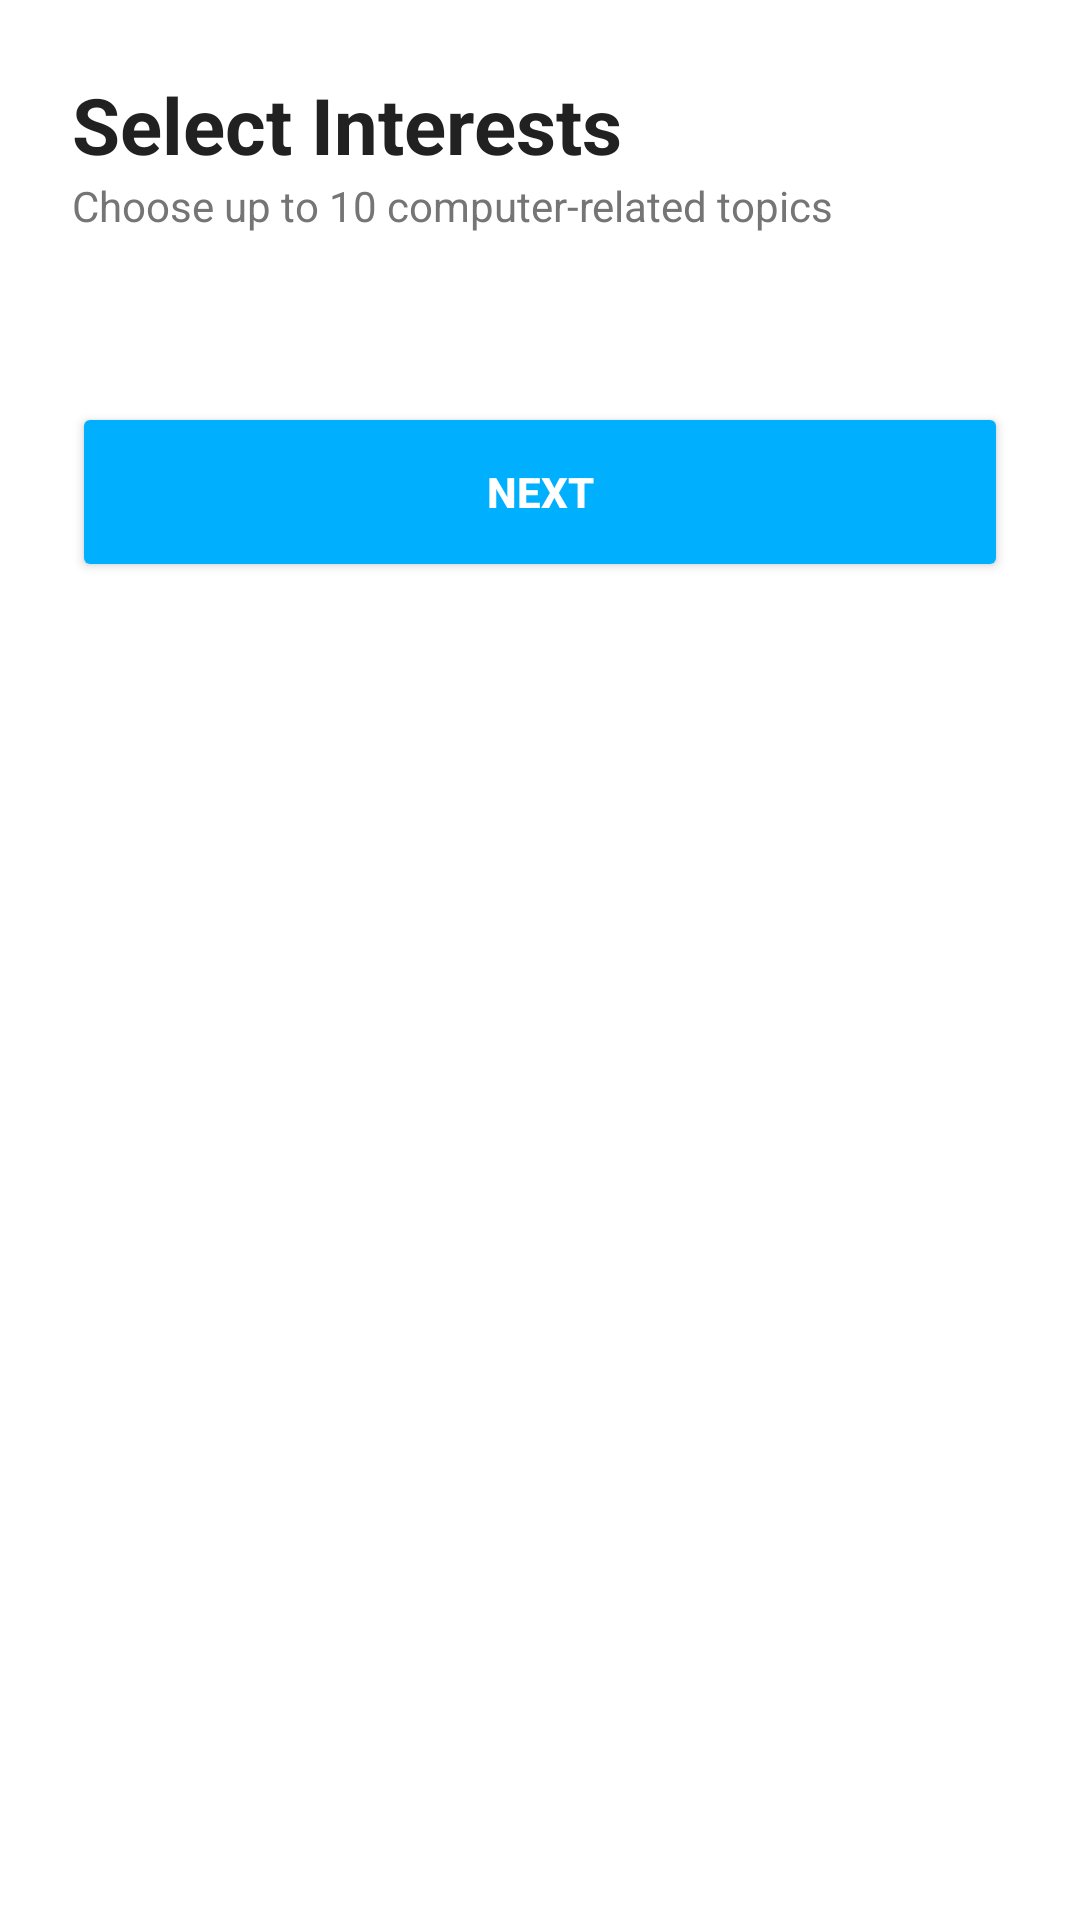

Produce the Android XML layout that renders to this screen, including the resource entries it uses.
<!-- AndroidManifest.xml: application theme Theme.SIT305_101D -->
<!-- res/layout/activity_interests.xml -->
<?xml version="1.0" encoding="utf-8"?>
<ScrollView xmlns:android="http://schemas.android.com/apk/res/android"
    xmlns:app="http://schemas.android.com/apk/res-auto"
    android:layout_width="match_parent"
    android:layout_height="match_parent"
    android:background="#FFFFFF">

    <LinearLayout
        android:layout_width="match_parent"
        android:layout_height="wrap_content"
        android:orientation="vertical"
        android:padding="24dp">

        <TextView
            android:layout_width="wrap_content"
            android:layout_height="wrap_content"
            android:text="@string/title_select_interests"
            android:textSize="26sp"
            android:textStyle="bold"
            android:textColor="#212121" />

        <TextView
            android:layout_width="wrap_content"
            android:layout_height="wrap_content"
            android:text="@string/subtitle_interests_limit"
            android:layout_marginBottom="24dp"
            android:textColor="#757575" />

        <com.google.android.material.chip.ChipGroup
            android:id="@+id/cgInterests"
            android:layout_width="match_parent"
            android:layout_height="wrap_content"
            app:chipSpacingHorizontal="8dp"
            app:chipSpacingVertical="8dp" />

        <Button
            android:id="@+id/btnNext"
            android:layout_width="match_parent"
            android:layout_height="60dp"
            android:text="@string/btn_next"
            android:layout_marginTop="32dp"
            android:backgroundTint="#00B0FF"
            android:textColor="#FFFFFF"
            android:textStyle="bold" />

    </LinearLayout>
</ScrollView>
<!-- resources referenced by this layout -->
<resources>
  <string name="btn_next">Next</string>
  <string name="subtitle_interests_limit">Choose up to 10 computer-related topics</string>
  <string name="title_select_interests">Select Interests</string>
  <style name="Theme.SIT305_101D" parent="Base.Theme.SIT305_101D" />
  <style name="Base.Theme.SIT305_101D" parent="Theme.Material3.DayNight.NoActionBar">
          
          
      </style>
</resources>
